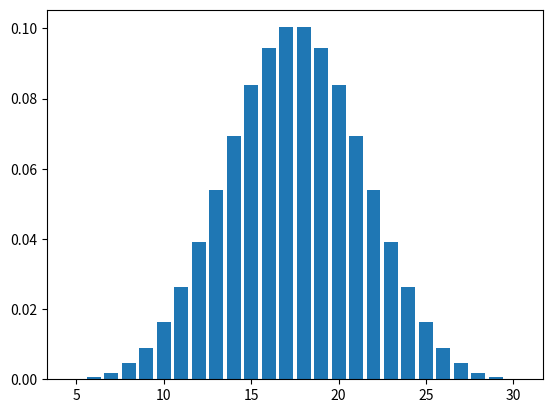

The matplotlib source for this figure:
#!/usr/bin/env python3
# -*- coding:utf-8 -*-
# author: bigfoolliu


"""
把n个骰子扔在地上, 所有骰子朝上一面的点数和为s。
输入n, 打印出s的所有可能的值出现的概率
"""

import matplotlib.pyplot as plt


# TODO:UNKNOWN
# 基于循环求点数, 时间性能好


def print_probability(number):
    if number < 1:
        return
    max_val = 6
    # 构造两个数组来存储骰子点数的每一个总数出现的次数
    # 在一次循环中, 第一个数组中的第n个数字表示骰子和为n出现的次数(从0开始)
    # 在下次循环中, 另一个数组的第n个数字设为前一个数组对应的第n-1、n-2、n-3、n-4、n-5、n-6之和
    prob_storage = [[], []]
    prob_storage[0] = [0] * (max_val * number + 1)
    flag = 0
    for i in range(1, max_val + 1):
        prob_storage[flag][i] = 1
    print(prob_storage)

    for time in range(2, number + 1):
        prob_storage[1 - flag] = [0] * (max_val * number + 1)
        for pCur in range(time, max_val * time + 1):
            diceNum = 1
            while diceNum < pCur and diceNum <= max_val:
                prob_storage[1 - flag][pCur] += prob_storage[flag][pCur - diceNum]
                diceNum += 1
        flag = 1 - flag
    print(prob_storage)

    total = max_val ** number  # 总的可能组合数
    ret_x, ret_y = [], []
    for i in range(number, max_val * number + 1):
        ratio = prob_storage[flag][i] / float(total)
        print("{}: {:e}".format(i, ratio))
        ret_x.append(i)
        ret_y.append(ratio)

    return ret_x, ret_y


_x, _y = print_probability(5)
print(_x)
print(_y)

# plt.plot(_x, _y)
plt.bar(_x, _y)
plt.show()
